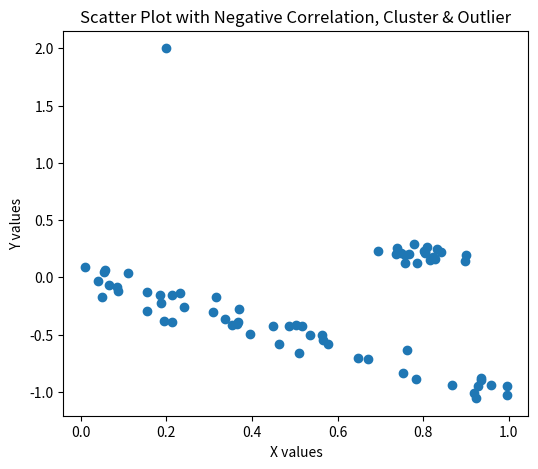

This figure's Python source:
import numpy as np
import matplotlib.pyplot as plt

x = np.random.rand(50)
y = -x + np.random.normal(0, 0.1, 50)

x_cluster = np.random.normal(0.8, 0.05, 20)
y_cluster = np.random.normal(0.2, 0.05, 20)

x = np.concatenate([x, x_cluster])
y = np.concatenate([y, y_cluster])

x = np.append(x, 0.2)
y = np.append(y, 2)

plt.figure(figsize=(6,5))
plt.scatter(x, y)

plt.xlabel("X values")
plt.ylabel("Y values")
plt.title("Scatter Plot with Negative Correlation, Cluster & Outlier")

plt.show()
